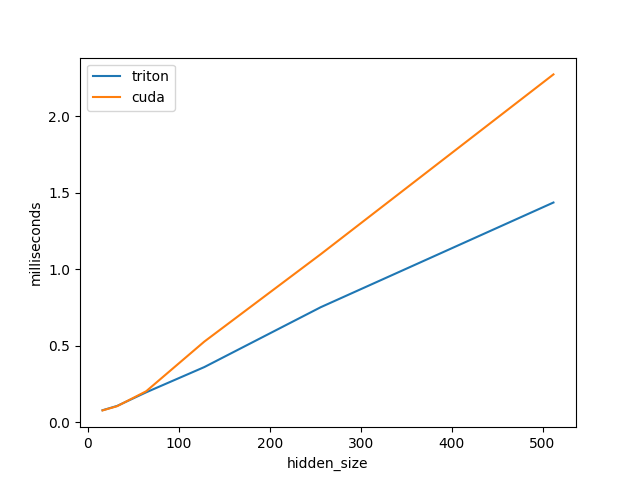

The data file committed next to this chart (first rows):
hidden_size, triton, cuda
16.0, 0.1, 0.1
32.0, 0.1, 0.1
64.0, 0.2, 0.2
128.0, 0.4, 0.5
256.0, 0.8, 1.1
512.0, 1.4, 2.3
